Dataset: data_split (GitHub, constantinEb/Computer-Vision-AI). Classes: burrito, hot dog, muffin.

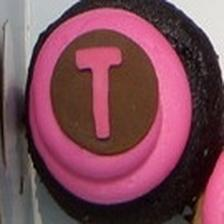
Label: muffin

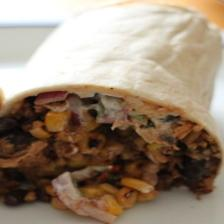
Label: burrito

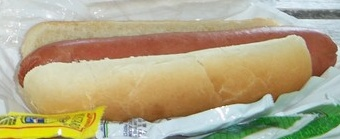
Label: hot dog

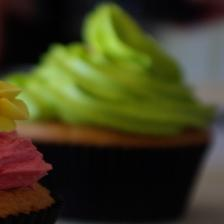
Label: muffin

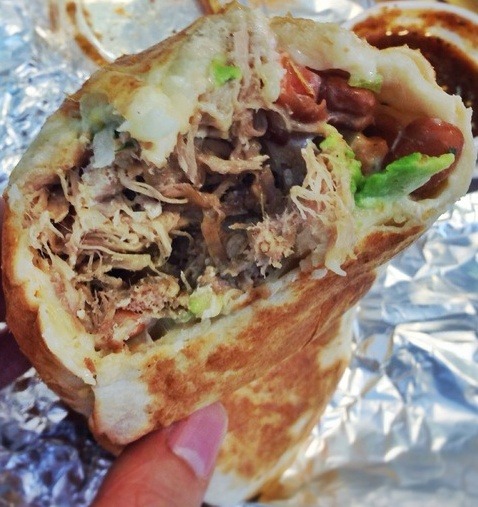
Label: burrito

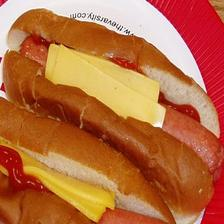
Label: hot dog
